Run: headless pygame with SDL's dummy video driver; simulated clock (each Clock.tick advances the game by its frame time, no real sleeping); random seed 0; keys injected as events and as key.get_pressed() state; no mouse input.
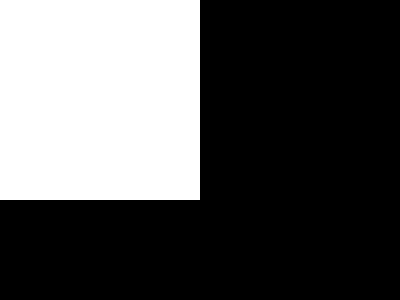
Frame 1 of 4 · flips 1–60 · no input
Frame 2 of 4 · flips 61–180 · tapped SPACE, RETURN · held RIGHT (→), D · screen unchanged from frame 1, image omitted
Frame 3 of 4 · flips 181–300 · held DOWN (↓), S · screen unchanged from frame 2, image omitted
Frame 4 of 4 · flips 301–420 · held LEFT (←), A, UP (↑), W · screen unchanged from frame 3, image omitted

The pygame program that drew these frames:

import pygame, sys
from pygame.locals import *

pygame.init()

window = pygame.display.set_mode((400, 300)) # Initialise window
pygame.display.set_caption('Hello World!') # Set the window title

while True: # main game loop
    for event in pygame.event.get(): # Retreive all queued events. Must be ran to display a window
        pass
    
    # draw simple surface
    surface = pygame.Surface((0, 0))
    rectangle = pygame.Rect((0, 0), (200, 200))
    pygame.draw.rect(window, (255, 255, 255), rectangle)

    pygame.display.update() # Update the window displayed
